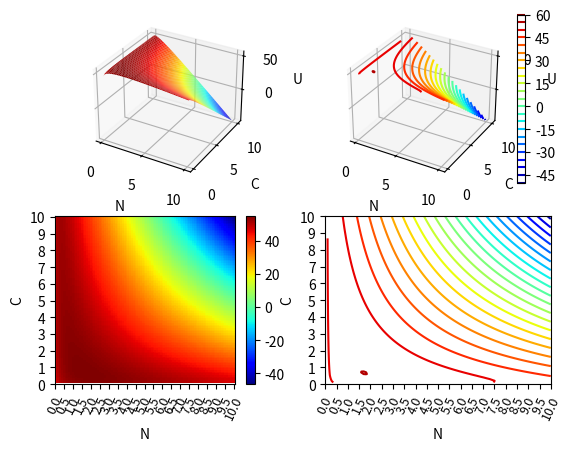

Source code (Python):
import numpy as np, math
import matplotlib.pyplot as plt
from mpl_toolkits.mplot3d import Axes3D

n = np.linspace(0.1, 10, 100) # generate 100 n values in n=[0,10]
c = np.linspace(0.1, 10, 100) # generate 100 c values in c=[0,10]
N, C = np.meshgrid(n, c)    # generate a grid of n and c values

w = 53.43
t = 0.0285
p = 1
alpha = 3.77
beta = math.e
gamma = 0.307

U = w \
    - (w * t * N)  \
    - (p * C * N)  \
    + (alpha * np.log(beta))  \
    + (alpha * np.log(N))  \
    + (alpha * gamma * np.log(C))

fig = plt.figure()
ax1 = fig.add_subplot(221, projection="3d")
ax1.plot_surface(N, C, U, cmap="jet")
ax1.set_xlabel("N")
ax1.set_ylabel("C")
ax1.set_zlabel("U")

ax2 = fig.add_subplot(222, projection="3d")
im = ax2.contour3D(N, C, U, levels=20, cmap="jet")
plt.colorbar(im, ax=ax2, cmap="jet")
ax2.set_xlabel("N")
ax2.set_ylabel("C")
ax2.set_zlabel("U")

ax3 = fig.add_subplot(223)
im = ax3.pcolormesh(N, C, U, cmap="jet")
plt.colorbar(im, ax=ax3, cmap="jet")
ax3.set_xticks(np.arange(0,10.5,0.5), labels=np.arange(0,10.5,0.5), fontsize=9,rotation=65)
ax3.set_yticks(np.arange(0,11,1))
ax3.set_xlabel("N")
ax3.set_ylabel("C")

ax4 = fig.add_subplot(224)
ax4.contour(N, C, U, levels=20, cmap="jet")
ax4.set_xticks(np.arange(0,10.5,0.5), labels=np.arange(0,10.5,0.5), fontsize=9,rotation=65)
ax4.set_yticks(np.arange(0,11,1))
# ax4.colorbar()
ax4.set_xlabel("N")
ax4.set_ylabel("C")

nOptimal = (alpha * (1 - gamma)) / (w * t)
cOptimal = (gamma/(1 - gamma)) * ((w * t) / p)
uOptimal = w \
            - (w * t * nOptimal)  \
            - (p * cOptimal * nOptimal)  \
            + (alpha * np.log(beta))  \
            + (alpha * np.log(nOptimal))  \
            + (alpha * gamma * np.log(cOptimal))

print(nOptimal, cOptimal, uOptimal)


#ax2.plot_wireframe(N, C, U, cmap="viridis")
# ax.plot_wireframe(N, C, U)
#ax.contour3D(N, C, U)

plt.show()


